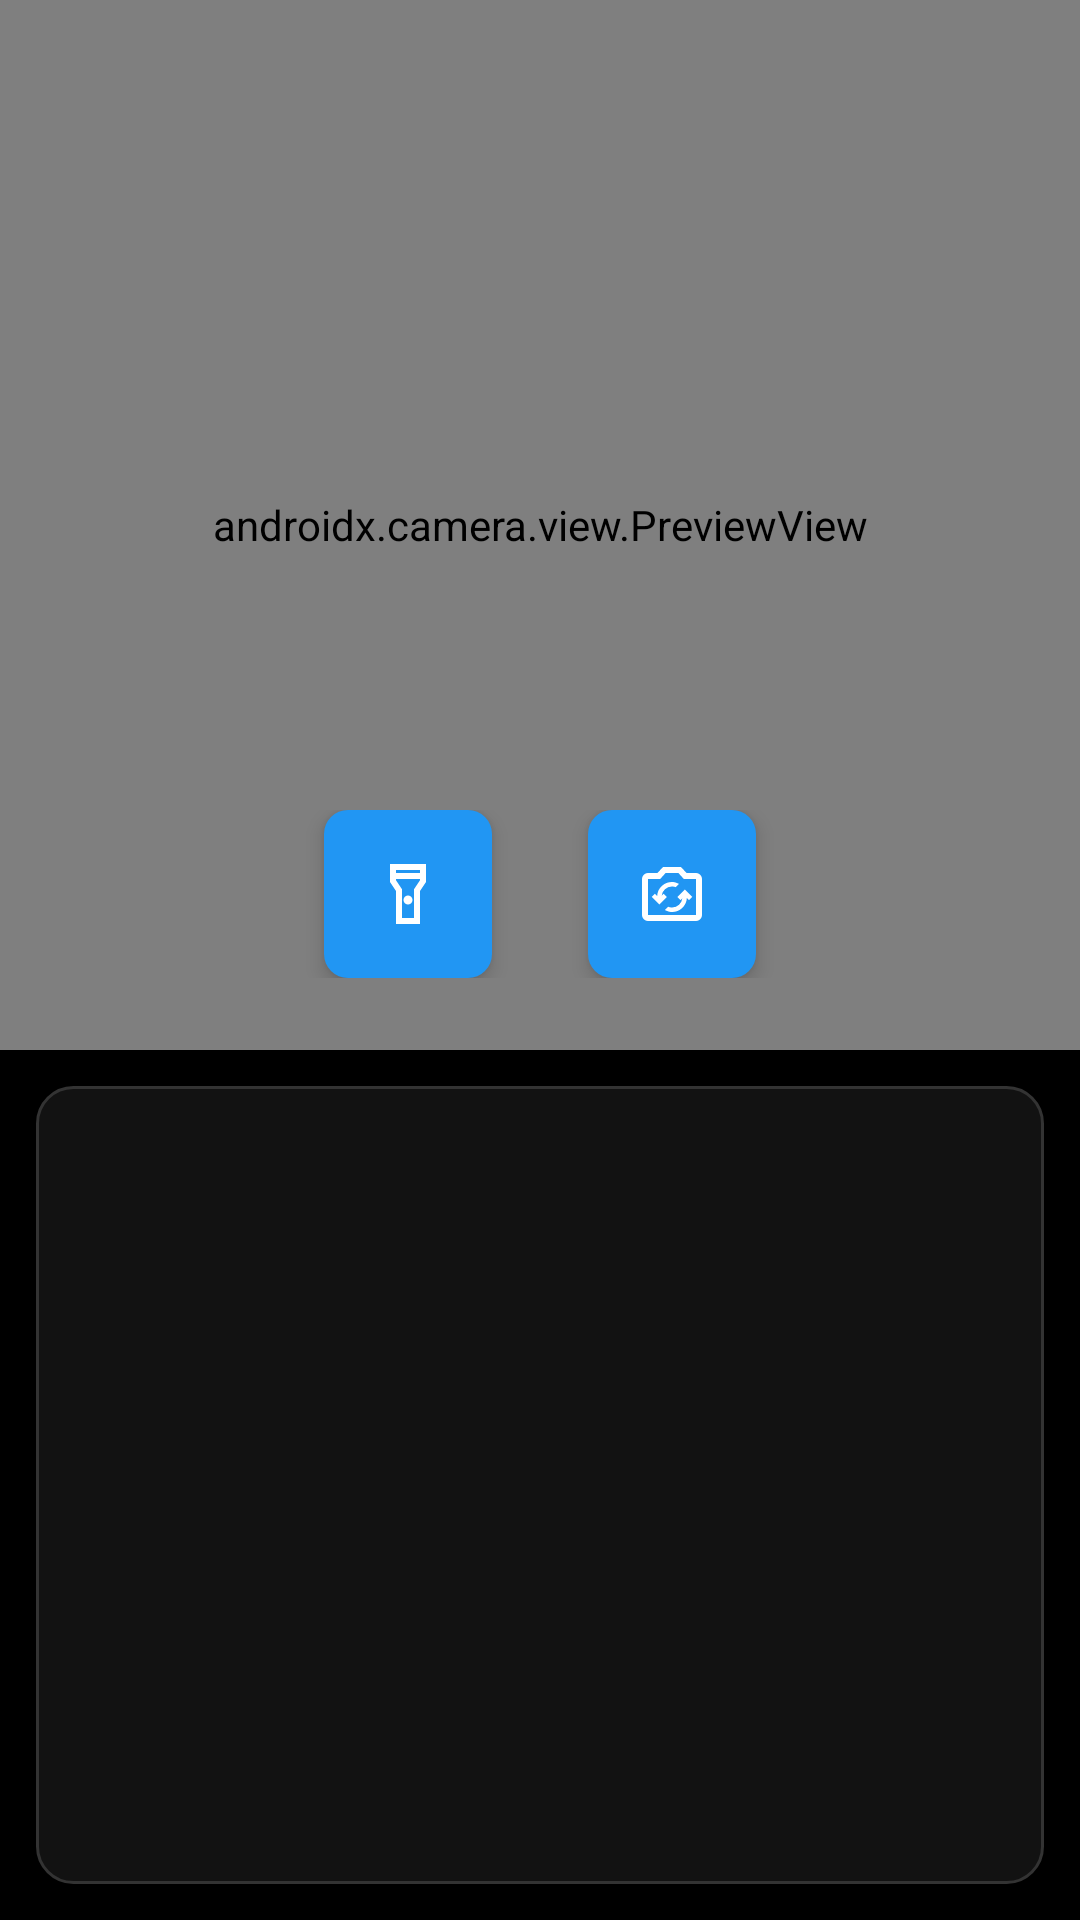

Produce the Android XML layout that renders to this screen, including the resource entries it uses.
<!-- AndroidManifest.xml: application theme Theme.JourneyPal -->
<!-- res/layout/fragment_camera.xml -->
<?xml version="1.0" encoding="utf-8"?>
<LinearLayout xmlns:android="http://schemas.android.com/apk/res/android"
    xmlns:app="http://schemas.android.com/apk/res-auto"
    xmlns:tools="http://schemas.android.com/tools"
    android:layout_width="match_parent"
    android:layout_height="match_parent"
    android:orientation="vertical"
    android:background="@android:color/black"
    android:padding="0dp"
    tools:context=".ui.camera.CameraFragment">

    
    <FrameLayout
        android:layout_width="match_parent"
        android:layout_height="0dp"
        android:layout_weight="1">

        
        <androidx.camera.view.PreviewView
            android:id="@+id/camera_preview"
            android:layout_width="match_parent"
            android:layout_height="match_parent"
            android:scaleType="fitCenter"
            android:layout_gravity="center"
            android:adjustViewBounds="true" />

        
        <LinearLayout
            android:layout_width="match_parent"
            android:layout_height="wrap_content"
            android:layout_gravity="bottom|center_horizontal"
            android:orientation="horizontal"
            android:gravity="center"
            android:padding="24dp"
            android:background="@android:color/transparent">

            <ImageButton
                android:id="@+id/flashlight_button"
                android:layout_width="56dp"
                android:layout_height="56dp"
                android:background="@drawable/rounded_button"
                android:padding="12dp"
                android:contentDescription="Toggle Flashlight"
                android:src="@drawable/flashlight_on_24px"
                android:tint="@android:color/white"
                android:elevation="4dp" />

            <Space
                android:layout_width="32dp"
                android:layout_height="1dp" />

            <ImageButton
                android:id="@+id/toggle_camera_button"
                android:layout_width="56dp"
                android:layout_height="56dp"
                android:background="@drawable/rounded_button"
                android:padding="12dp"
                android:contentDescription="Toggle Camera"
                android:src="@drawable/flip_camera_ios_24px"
                android:tint="@android:color/white"
                android:elevation="4dp" />
        </LinearLayout>
    </FrameLayout>

    
    <LinearLayout
        android:layout_width="match_parent"
        android:layout_height="wrap_content"
        android:layout_margin="12dp"
        android:padding="8dp"
        android:orientation="horizontal"
        android:gravity="center"
        android:background="@drawable/image_background"
        android:elevation="3dp">

        <ImageView
            android:id="@+id/image_view"
            android:layout_width="match_parent"
            android:layout_height="250dp"
            android:scaleType="centerInside"
            android:adjustViewBounds="true"
            android:contentDescription="Processed Output" />
    </LinearLayout>

</LinearLayout>
<!-- resources referenced by this layout -->
<resources>
  <!-- drawable flashlight_on_24px (drawable) -->
  <vector xmlns:android="http://schemas.android.com/apk/res/android"
      android:width="24dp"
      android:height="24dp"
      android:viewportWidth="960"
      android:viewportHeight="960"
      android:tint="?attr/colorControlNormal">
    <path
        android:fillColor="@android:color/white"
        android:pathData="M320,880L320,440L240,320L240,80L720,80L720,320L640,440L640,880L320,880ZM480,620Q455,620 437.5,602.5Q420,585 420,560Q420,535 437.5,517.5Q455,500 480,500Q505,500 522.5,517.5Q540,535 540,560Q540,585 522.5,602.5Q505,620 480,620ZM320,200L640,200L640,160L320,160L320,200ZM640,280L320,280L320,296L400,416L400,800L560,800L560,416L640,296L640,280ZM480,480L480,480L480,480L480,480L480,480L480,480L480,480L480,480L480,480L480,480L480,480L480,480L480,480L480,480L480,480L480,480Z"/>
  </vector>
  <!-- drawable image_background (drawable) -->
  <shape xmlns:android="http://schemas.android.com/apk/res/android"
      android:shape="rectangle">
      <solid android:color="#121212"/>
      <corners android:radius="12dp"/>
      <stroke android:width="1dp" android:color="#333333"/>
  </shape>
  <!-- drawable rounded_button (drawable) -->
  <?xml version="1.0" encoding="utf-8"?>
  <selector xmlns:android="http://schemas.android.com/apk/res/android">
      <item android:state_pressed="true">
          <shape android:shape="rectangle">
              <corners android:radius="8dp" />
              <solid android:color="#D32F2F" /> 
          </shape>
      </item>
      <item>
          <shape android:shape="rectangle">
              <corners android:radius="8dp" />
              <solid android:color="#2196F3" /> 
          </shape>
      </item>
  </selector>
  <style name="Theme.JourneyPal" parent="Theme.MaterialComponents.DayNight.DarkActionBar">
          
          <item name="colorPrimary">@color/brandPrimary</item>
          <item name="colorPrimaryVariant">@color/brandPrimaryVariant</item>
          <item name="colorOnPrimary">@color/white</item>
  
          
          <item name="colorSecondary">@color/brandSecondary</item>
          <item name="colorSecondaryVariant">@color/brandSecondaryVariant</item>
          <item name="colorOnSecondary">@color/black</item>
  
          
          <item name="android:statusBarColor">?attr/colorPrimaryVariant</item>
  
          
          <item name="colorSurface">@color/surfaceBackground</item>
  
          
          <item name="android:windowBackground">@color/backgroundMain</item>
  
          
          <item name="colorError">@color/redError</item>
  
          
          <item name="android:textColorPrimary">@color/textPrimary</item>
          <item name="android:textColorSecondary">@color/textSecondary</item>
  
          
          <item name="colorButtonNormal">@color/brandSecondary</item>
      </style>
  <color name="brandPrimary">#174461</color>
  <color name="brandPrimaryVariant">#0F2C42</color>
  <color name="white">#FFFFFF</color>
  <color name="brandSecondary">#03DAC5</color>
  <color name="brandSecondaryVariant">#018786</color>
  <color name="black">#000000</color>
  <color name="surfaceBackground">#FFFFFF</color>
  <color name="backgroundMain">#F4F4F9</color>
  <color name="redError">#D32F2F</color>
  <color name="textPrimary">#212121</color>
  <color name="textSecondary">#757575</color>
</resources>
